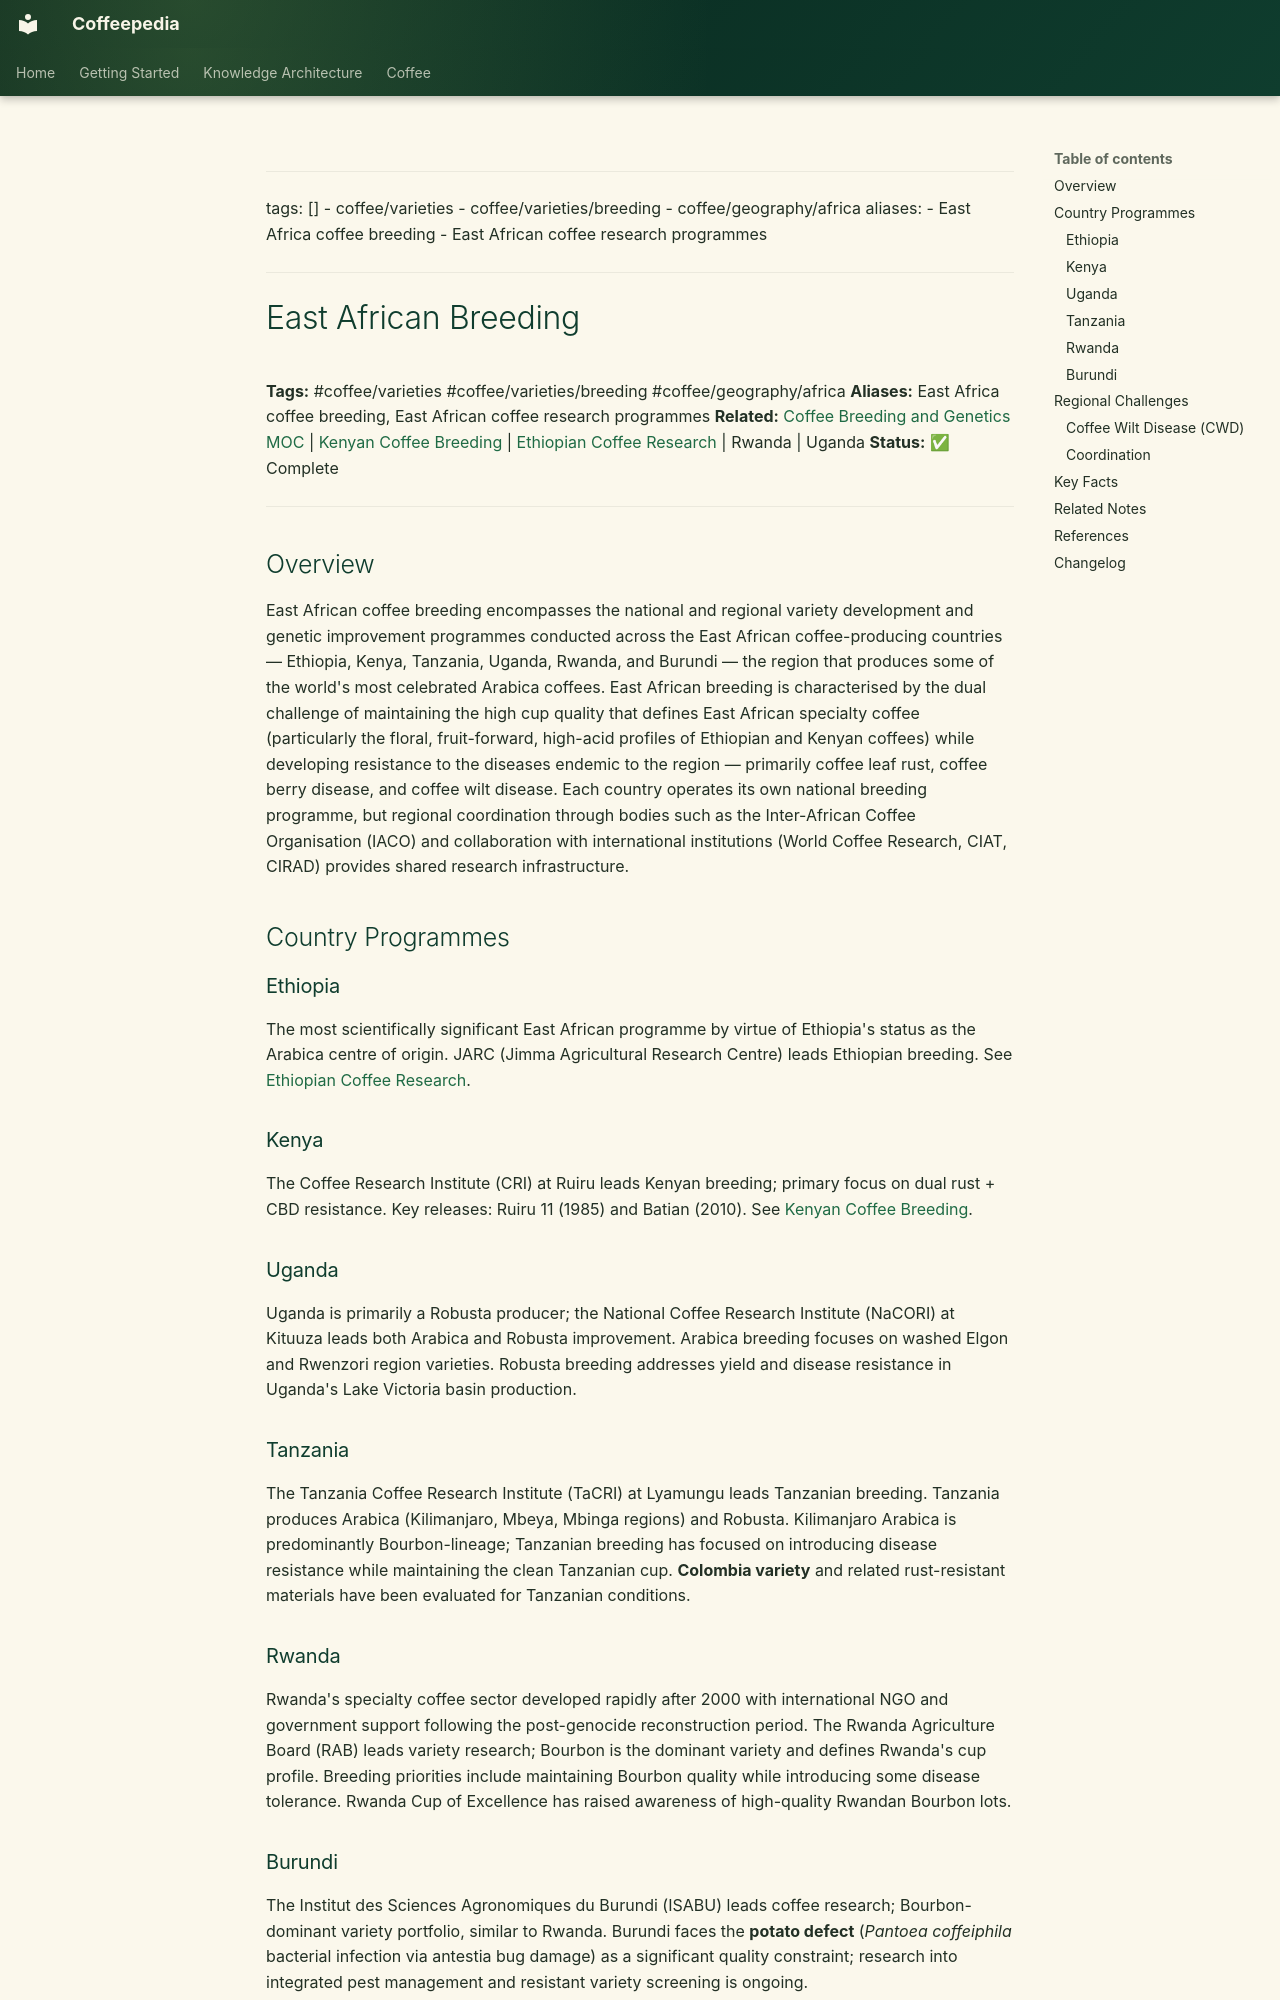

repository: Vauldt/all-about-coffee · page: coffee/coffee-varieties/east-african-breeding/index.html · generator: mkdocs

---
tags: []
  - coffee/varieties
  - coffee/varieties/breeding
  - coffee/geography/africa
aliases:
  - East Africa coffee breeding
  - East African coffee research programmes
---

# East African Breeding

**Tags:** #coffee/varieties #coffee/varieties/breeding #coffee/geography/africa
**Aliases:** East Africa coffee breeding, East African coffee research programmes
**Related:** [Coffee Breeding and Genetics MOC](../maps-of-content/coffee-breeding-and-genetics-moc.md) | [Kenyan Coffee Breeding](kenyan-coffee-breeding.md) | [Ethiopian Coffee Research](../around-the-world/african-coffee/ethiopian-coffee/ethiopian-coffee-research.md) | Rwanda | Uganda
**Status:** ✅ Complete

---

## Overview

East African coffee breeding encompasses the national and regional variety development and genetic improvement programmes conducted across the East African coffee-producing countries — Ethiopia, Kenya, Tanzania, Uganda, Rwanda, and Burundi — the region that produces some of the world's most celebrated Arabica coffees. East African breeding is characterised by the dual challenge of maintaining the high cup quality that defines East African specialty coffee (particularly the floral, fruit-forward, high-acid profiles of Ethiopian and Kenyan coffees) while developing resistance to the diseases endemic to the region — primarily coffee leaf rust, coffee berry disease, and coffee wilt disease. Each country operates its own national breeding programme, but regional coordination through bodies such as the Inter-African Coffee Organisation (IACO) and collaboration with international institutions (World Coffee Research, CIAT, CIRAD) provides shared research infrastructure.

## Country Programmes

### Ethiopia

The most scientifically significant East African programme by virtue of Ethiopia's status as the Arabica centre of origin. JARC (Jimma Agricultural Research Centre) leads Ethiopian breeding. See [Ethiopian Coffee Research](../around-the-world/african-coffee/ethiopian-coffee/ethiopian-coffee-research.md).

### Kenya

The Coffee Research Institute (CRI) at Ruiru leads Kenyan breeding; primary focus on dual rust + CBD resistance. Key releases: Ruiru 11 (1985) and Batian (2010). See [Kenyan Coffee Breeding](kenyan-coffee-breeding.md).

### Uganda

Uganda is primarily a Robusta producer; the National Coffee Research Institute (NaCORI) at Kituuza leads both Arabica and Robusta improvement. Arabica breeding focuses on washed Elgon and Rwenzori region varieties. Robusta breeding addresses yield and disease resistance in Uganda's Lake Victoria basin production.

### Tanzania

The Tanzania Coffee Research Institute (TaCRI) at Lyamungu leads Tanzanian breeding. Tanzania produces Arabica (Kilimanjaro, Mbeya, Mbinga regions) and Robusta. Kilimanjaro Arabica is predominantly Bourbon-lineage; Tanzanian breeding has focused on introducing disease resistance while maintaining the clean Tanzanian cup. **Colombia variety** and related rust-resistant materials have been evaluated for Tanzanian conditions.

### Rwanda

Rwanda's specialty coffee sector developed rapidly after 2000 with international NGO and government support following the post-genocide reconstruction period. The Rwanda Agriculture Board (RAB) leads variety research; Bourbon is the dominant variety and defines Rwanda's cup profile. Breeding priorities include maintaining Bourbon quality while introducing some disease tolerance. Rwanda Cup of Excellence has raised awareness of high-quality Rwandan Bourbon lots.
